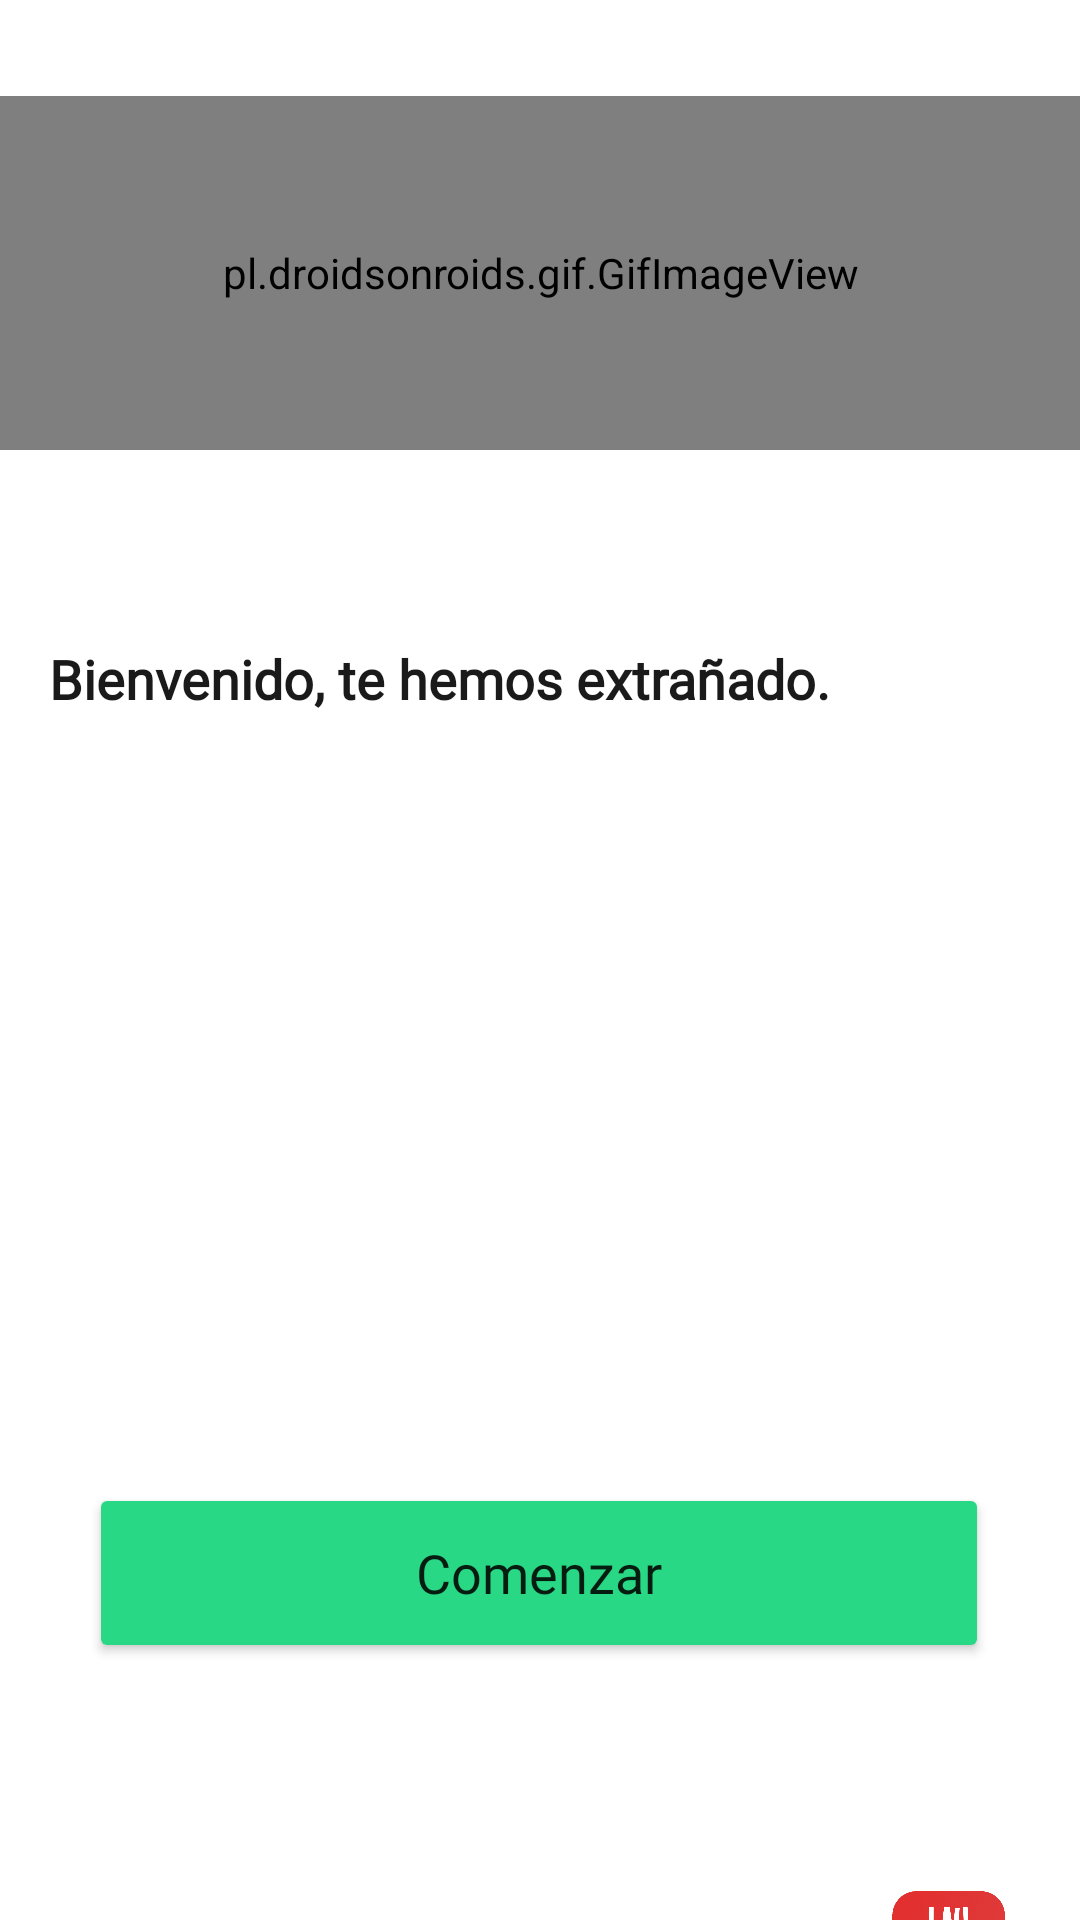

This screen was rendered from an Android layout file. Write that file and the resources it references.
<!-- AndroidManifest.xml: application theme Theme.LOGINLAU -->
<!-- res/layout/activity_main.xml -->
<?xml version="1.0" encoding="utf-8"?>
<androidx.constraintlayout.widget.ConstraintLayout xmlns:android="http://schemas.android.com/apk/res/android"
    xmlns:app="http://schemas.android.com/apk/res-auto"
    xmlns:tools="http://schemas.android.com/tools"
    android:layout_width="match_parent"
    android:layout_height="match_parent"
    android:background="@color/white"
    tools:context=".MainActivity">

    <pl.droidsonroids.gif.GifImageView
        android:id="@+id/gifImageView"
        android:layout_width="485dp"
        android:layout_height="118dp"
        android:layout_marginTop="32dp"
        android:src="@drawable/lauchun_tm"
        app:layout_constraintEnd_toEndOf="parent"
        app:layout_constraintStart_toStartOf="parent"
        app:layout_constraintTop_toTopOf="parent" />

    <Button
        android:id="@+id/btnIngresarL"

        android:layout_width="300dp"
        android:layout_height="60dp"
        android:layout_marginTop="256dp"
        android:backgroundTint="#29D884"
        android:fontFamily="@font/cabin"
        android:text="Comenzar"
        android:textAllCaps="false"
        android:textSize="18sp"
        app:cornerRadius="10dp"
        app:layout_constraintEnd_toEndOf="parent"
        app:layout_constraintHorizontal_bias="0.495"
        app:layout_constraintStart_toStartOf="parent"
        app:layout_constraintTop_toBottomOf="@+id/txtTexto1" />

    <TextView
        android:id="@+id/txtTexto1"
        android:layout_width="wrap_content"
        android:layout_height="wrap_content"
        android:layout_marginTop="64dp"
        android:fontFamily="@font/cabin"
        android:text="Bienvenido, te hemos extrañado."
        android:textColor="#1B1A1A"
        android:textSize="18sp"
        android:textStyle="bold"
        app:layout_constraintEnd_toEndOf="parent"
        app:layout_constraintHorizontal_bias="0.163"
        app:layout_constraintStart_toStartOf="parent"
        app:layout_constraintTop_toBottomOf="@+id/gifImageView" />

    <TextView
        android:id="@+id/textView"
        android:layout_width="wrap_content"
        android:layout_height="wrap_content"
        android:layout_marginTop="104dp"
        android:text="Designed by Lauchun development team"
        android:textSize="10sp"
        app:layout_constraintEnd_toEndOf="parent"
        app:layout_constraintHorizontal_bias="0.116"
        app:layout_constraintStart_toStartOf="parent"
        app:layout_constraintTop_toBottomOf="@+id/btnIngresarL" />

    <ImageView
        android:id="@+id/imageView"
        android:layout_width="45dp"
        android:layout_height="47dp"
        android:layout_marginTop="72dp"
        app:layout_constraintEnd_toEndOf="parent"
        app:layout_constraintHorizontal_bias="0.812"
        app:layout_constraintStart_toEndOf="@+id/textView"
        app:layout_constraintTop_toBottomOf="@+id/btnIngresarL"
        app:srcCompat="@drawable/logo_lauchun_movil" />


</androidx.constraintlayout.widget.ConstraintLayout>
<!-- resources referenced by this layout -->
<resources>
  <!-- drawable lauchun_tm: gif bitmap (drawable, 856232 bytes) -->
  <!-- drawable logo_lauchun_movil: png bitmap (drawable, 216337 bytes) -->
  <style name="Theme.LOGINLAU" parent="Theme.MaterialComponents.DayNight.NoActionBar">
          
          <item name="colorPrimary">@color/purple_500</item>
          <item name="colorPrimaryVariant">@color/cardview_dark_background</item>
          <item name="colorOnPrimary">@color/white</item>
          
          <item name="colorSecondary">@color/teal_200</item>
          <item name="colorSecondaryVariant">@color/teal_700</item>
          <item name="colorOnSecondary">@color/black</item>
          
          <item name="android:statusBarColor">?attr/colorPrimaryVariant</item>
          
      </style>
  <!-- not gathered from this repository: default colours our renderer supplied (Android Studio template values) -->
  <color name="purple_500">#FF6200EE</color>
  <color name="teal_200">#FF03DAC5</color>
  <color name="teal_700">#FF018786</color>
  <color name="black">#FF000000</color>
  <color name="white">#FFFFFFFF</color>
</resources>
